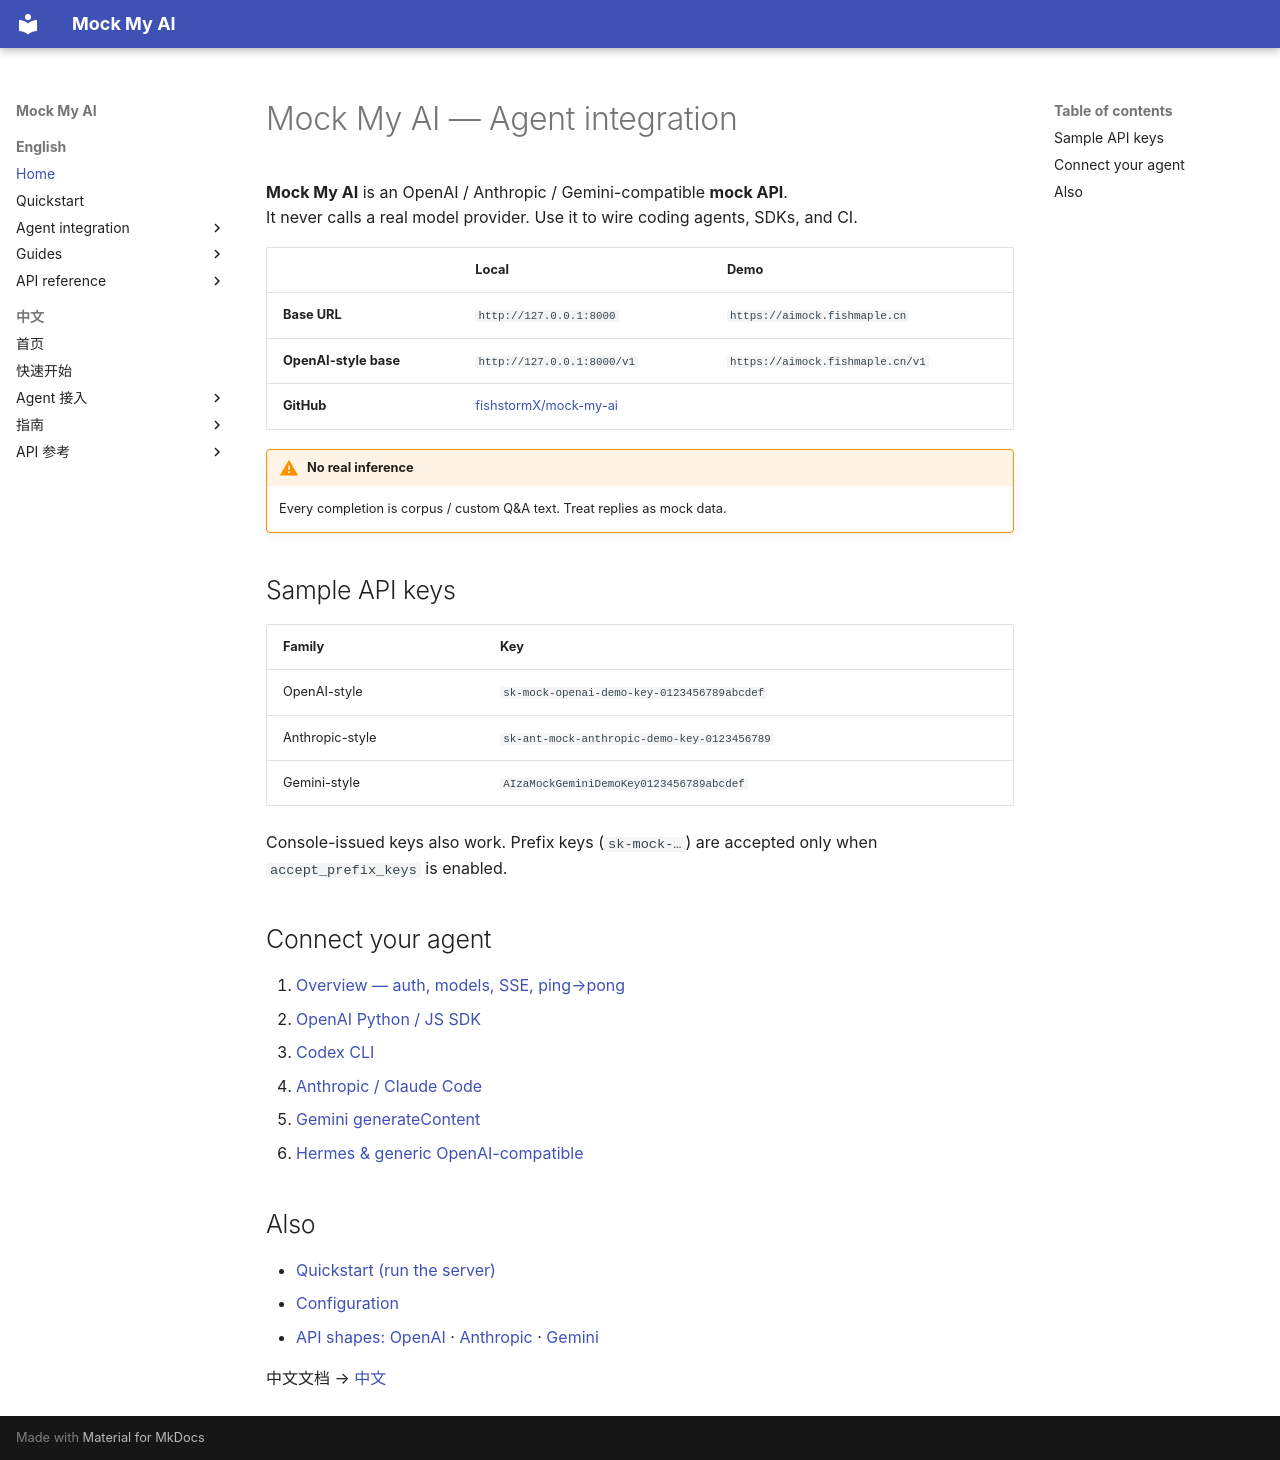

repository: fishstormX/mock-my-ai · page: en/index.html · generator: mkdocs

# Mock My AI — Agent integration

**Mock My AI** is an OpenAI / Anthropic / Gemini-compatible **mock API**.  
It never calls a real model provider. Use it to wire coding agents, SDKs, and CI.

| | Local | Demo |
|---|-------|------|
| **Base URL** | `http://127.0.0.1:8000` | `https://aimock.fishmaple.cn` |
| **OpenAI-style base** | `http://127.0.0.1:8000/v1` | `https://aimock.fishmaple.cn/v1` |
| **GitHub** | [fishstormX/mock-my-ai](https://github.com/fishstormX/mock-my-ai) | |

!!! warning "No real inference"
    Every completion is corpus / custom Q&A text. Treat replies as mock data.

## Sample API keys

| Family | Key |
|--------|-----|
| OpenAI-style | `sk-mock-openai-demo-key-0123456789abcdef` |
| Anthropic-style | `sk-ant-mock-anthropic-demo-key-0123456789` |
| Gemini-style | `AIzaMockGeminiDemoKey0123456789abcdef` |

Console-issued keys also work. Prefix keys (`sk-mock-…`) are accepted only when `accept_prefix_keys` is enabled.

## Connect your agent

1. [Overview — auth, models, SSE, ping→pong](agents/overview.md)
2. [OpenAI Python / JS SDK](agents/openai.md)
3. [Codex CLI](agents/codex.md)
4. [Anthropic / Claude Code](agents/anthropic.md)
5. [Gemini generateContent](agents/gemini.md)
6. [Hermes & generic OpenAI-compatible](agents/hermes.md)

## Also

- [Quickstart (run the server)](quickstart.md)
- [Configuration](guides/configuration.md)
- [API shapes: OpenAI](api/openai.md) · [Anthropic](api/anthropic.md) · [Gemini](api/gemini.md)

中文文档 → [中文](../zh/index.md)
